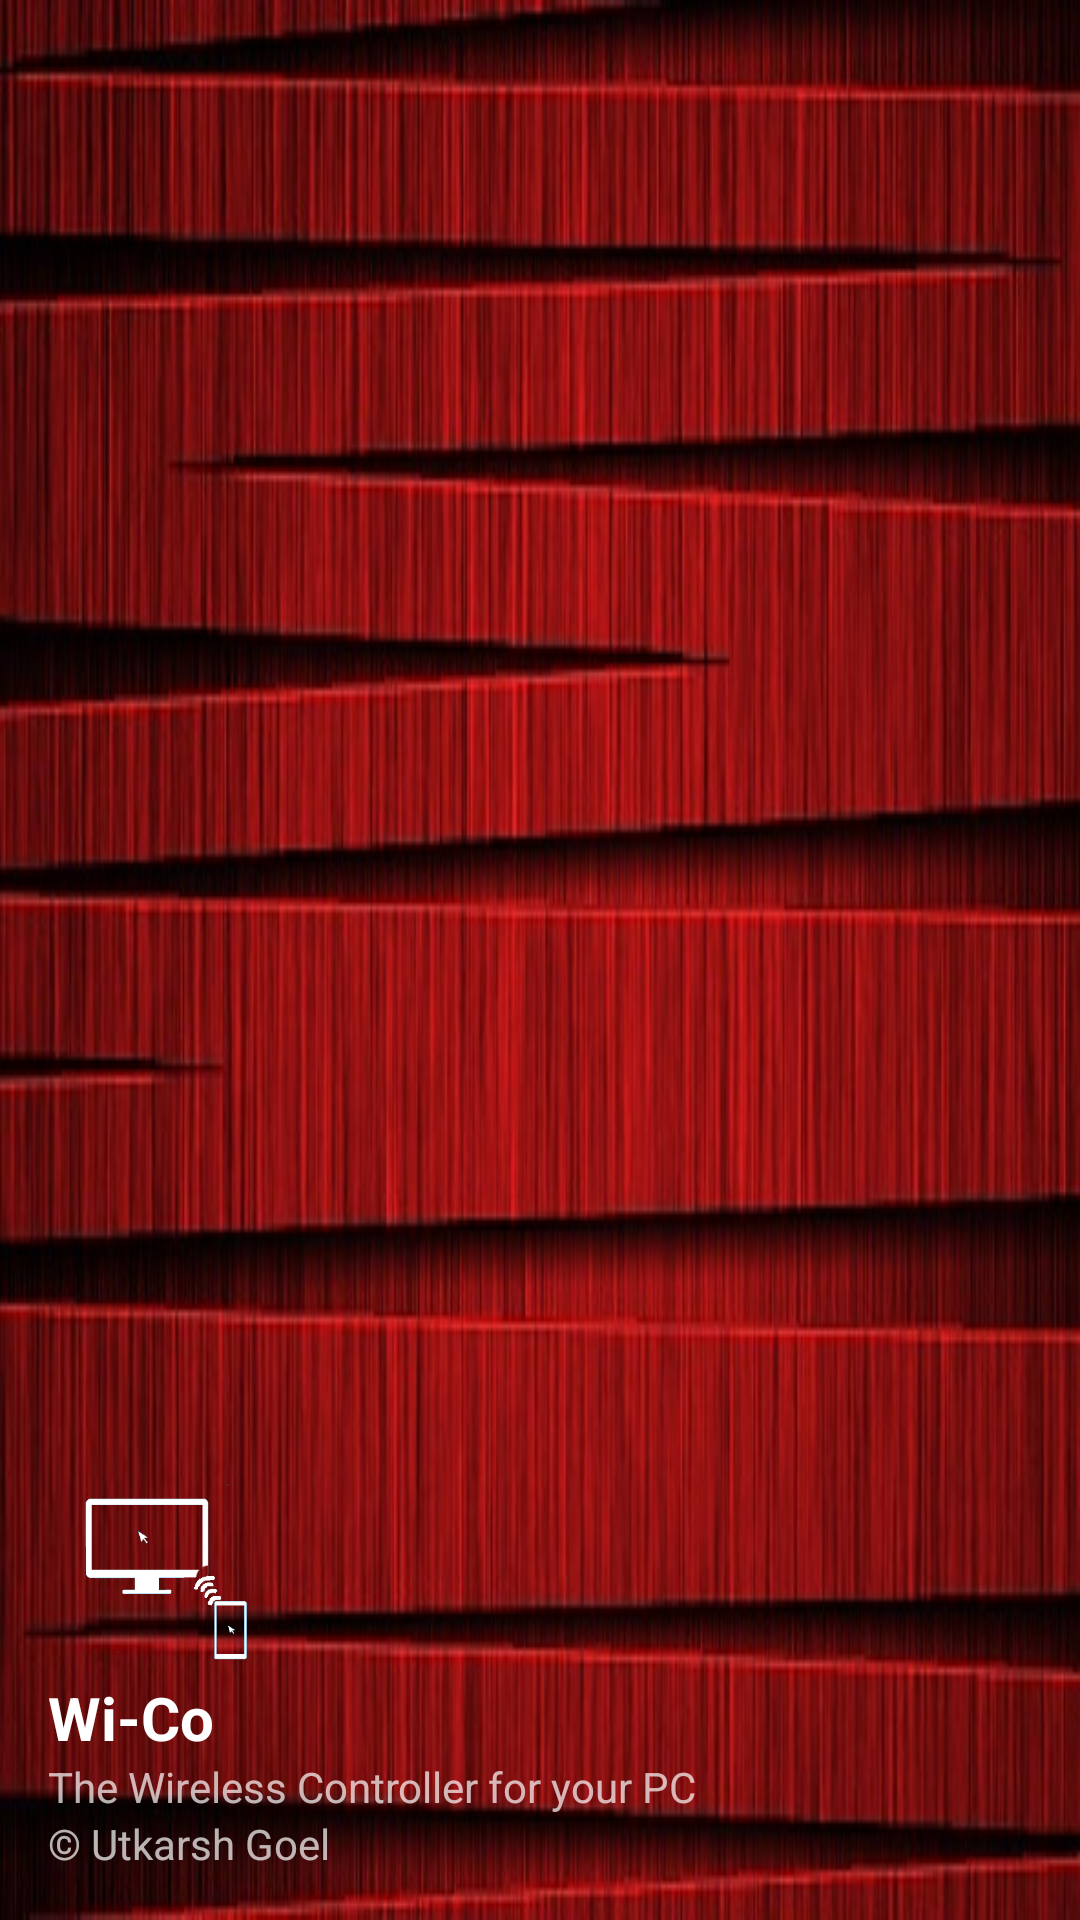

Reconstruct the res/layout file that produces this screen, plus the resources it refers to.
<!-- AndroidManifest.xml: application theme AppTheme -->
<!-- res/layout/nav_header_navigation_drawer.xml -->
<?xml version="1.0" encoding="utf-8"?>

<LinearLayout xmlns:android="http://schemas.android.com/apk/res/android"
    xmlns:app="http://schemas.android.com/apk/res-auto"
    android:layout_width="match_parent"
    android:layout_height="@dimen/nav_header_height"
    android:background="@drawable/bckgrnd"
    android:gravity="bottom"
    android:orientation="vertical"
    android:paddingBottom="@dimen/activity_vertical_margin"
    android:paddingLeft="@dimen/activity_horizontal_margin"
    android:paddingRight="@dimen/activity_horizontal_margin"
    android:paddingTop="16dp"
    android:theme="@style/ThemeOverlay.AppCompat.Dark">
    
    <ImageView
        android:id="@+id/imageView"
        android:layout_width="80dp"
        android:layout_height="80dp"
        android:paddingTop="@dimen/nav_header_vertical_spacing"
        app:srcCompat="@drawable/remote_control" />

    <TextView
        android:layout_width="match_parent"
        android:layout_height="wrap_content"
        android:paddingTop="1dp"
        android:textSize="20dp"
        android:textStyle="bold"
        android:text="@string/app_name"
        android:textAppearance="@style/TextAppearance.AppCompat.Body1" />

    <TextView
        android:id="@+id/textView"
        android:layout_width="wrap_content"
        android:layout_height="wrap_content"
        android:text="The Wireless Controller for your PC" />

    <TextView
        android:layout_width="wrap_content"
        android:layout_height="wrap_content"
        android:text="© Utkarsh Goel" />

</LinearLayout>
<!-- resources referenced by this layout -->
<resources>
  <dimen name="activity_horizontal_margin">16dp</dimen>
  <dimen name="activity_vertical_margin">16dp</dimen>
  <dimen name="nav_header_height">180dp</dimen>
  <dimen name="nav_header_vertical_spacing">16dp</dimen>
  <!-- drawable bckgrnd: jpg bitmap (drawable, 84972 bytes) -->
  <!-- drawable remote_control: png bitmap (drawable, 10868 bytes) -->
  <string name="app_name">Wi-Co</string>
  <style name="AppTheme" parent="Theme.AppCompat.Light.DarkActionBar">
          
          <item name="colorPrimary">@color/colorPrimary</item>
          <item name="colorPrimaryDark">@color/colorPrimaryDark</item>
          <item name="colorAccent">@color/colorAccent</item>
      </style>
  <!-- not gathered from this repository: default colours our renderer supplied (Android Studio template values) -->
  <color name="colorPrimary">#FF6200EE</color>
  <color name="colorPrimaryDark">#FF3700B3</color>
  <color name="colorAccent">#FF03DAC5</color>
</resources>
